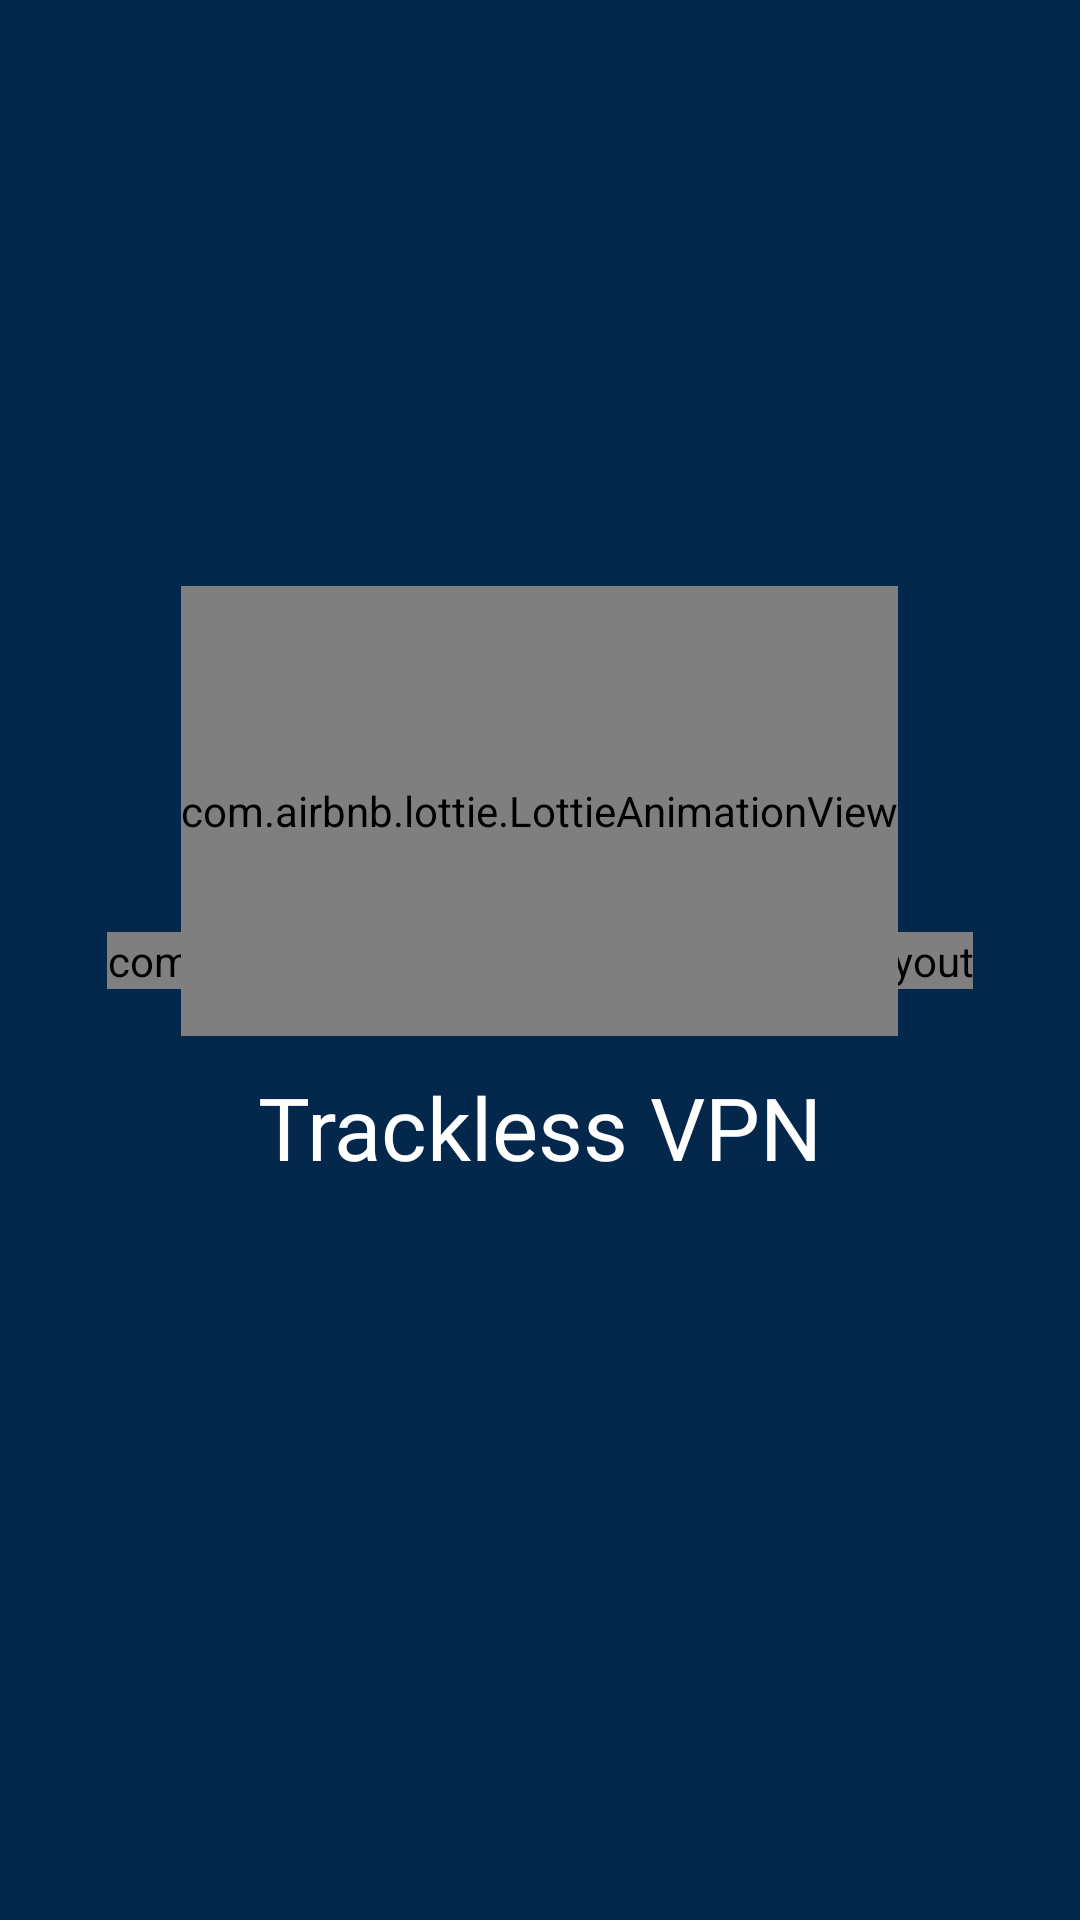

Here is an Android app screen rendered from its layout file. Give the layout XML and the strings, colors and styles it references.
<!-- AndroidManifest.xml: application theme AppTheme -->
<!-- res/layout/activity_splash.xml -->
<?xml version="1.0" encoding="utf-8"?>
<androidx.constraintlayout.widget.ConstraintLayout xmlns:android="http://schemas.android.com/apk/res/android"
    xmlns:app="http://schemas.android.com/apk/res-auto"
    xmlns:tools="http://schemas.android.com/tools"
    android:layout_width="match_parent"
    android:layout_height="match_parent"
    android:background="@color/colorPrimary"
    tools:context=".SplashActivity">


    <com.facebook.shimmer.ShimmerFrameLayout
        android:id="@+id/splash_shimmer"
        android:layout_width="wrap_content"
        android:layout_height="wrap_content"
        app:layout_constraintBottom_toBottomOf="parent"
        app:layout_constraintEnd_toEndOf="parent"
        app:layout_constraintStart_toStartOf="parent"
        app:layout_constraintTop_toTopOf="parent"
        app:shimmer_auto_start="true"
        app:shimmer_duration="1000"
        app:shimmer_repeat_delay="500"
        app:shimmer_repeat_mode="restart">

    </com.facebook.shimmer.ShimmerFrameLayout>


    <TextView
        android:id="@+id/splash_app_name"
        style="@style/menuFont"
        android:layout_width="wrap_content"
        android:layout_height="wrap_content"
        android:layout_margin="10dp"
        android:layout_marginTop="20dp"
        android:gravity="center"
        android:text="@string/app_name"
        android:textColor="@color/white"
        android:textSize="29sp"
        app:layout_constraintBottom_toBottomOf="parent"
        app:layout_constraintEnd_toEndOf="parent"
        app:layout_constraintStart_toStartOf="parent"
        app:layout_constraintTop_toBottomOf="@id/splash_shimmer"
        app:layout_constraintVertical_bias="0.066" />

    <ImageView
        android:id="@+id/splash_logo"
        android:layout_width="80dp"
        android:layout_height="80dp"
        android:adjustViewBounds="true"
        android:contentDescription="TODO"
        android:scaleType="fitCenter"
        android:src="@drawable/splash_logo"
        app:layout_constraintBottom_toTopOf="@+id/splash_shimmer"
        app:layout_constraintEnd_toEndOf="parent"
        app:layout_constraintHorizontal_bias="0.498"
        app:layout_constraintStart_toStartOf="parent"
        app:layout_constraintTop_toTopOf="parent"
        app:layout_constraintVertical_bias="1.0" />

    <com.airbnb.lottie.LottieAnimationView
        android:id="@+id/splashLogo"
        android:layout_width="wrap_content"
        android:layout_height="150dp"
        android:layout_marginBottom="17dp"
        app:layout_constraintBottom_toTopOf="@+id/splash_shimmer"
        app:layout_constraintEnd_toEndOf="parent"
        app:layout_constraintHorizontal_bias="0.498"
        app:layout_constraintStart_toStartOf="parent"
        app:layout_constraintTop_toTopOf="@+id/splash_logo"
        app:layout_constraintVertical_bias="0.408"
        app:lottie_autoPlay="true"
        app:lottie_loop="true"
        app:lottie_rawRes="@raw/vpn_logo_ani" />



</androidx.constraintlayout.widget.ConstraintLayout>
<!-- resources referenced by this layout -->
<resources>
  <color name="colorPrimary">#04284C</color>
  <color name="white">#FFFFFF</color>
  <!-- drawable splash_logo: png bitmap (drawable, 9842 bytes) -->
  <string name="app_name">Trackless VPN</string>
  <style name="menuFont" parent="@android:style/TextAppearance.Widget.IconMenu.Item">
  
          <item name="android:fontFamily">@font/baloo</item>
          <item name="android:textColor">@color/gelb</item>
      </style>
  <style name="AppTheme" parent="Theme.AppCompat.Light.NoActionBar">
          
          <item name="colorPrimary">@color/colorPrimary</item>
          <item name="colorPrimaryDark">@color/colorPrimaryDark</item>
          <item name="colorAccent">@color/colorAccent</item>
          <item name="colorControlNormal">@color/white</item>
          <item name="itemTextAppearance">@style/menuFont</item>
  
      </style>
  <color name="colorPrimaryDark">#04284C</color>
  <color name="colorAccent">#FF4081</color>
</resources>
